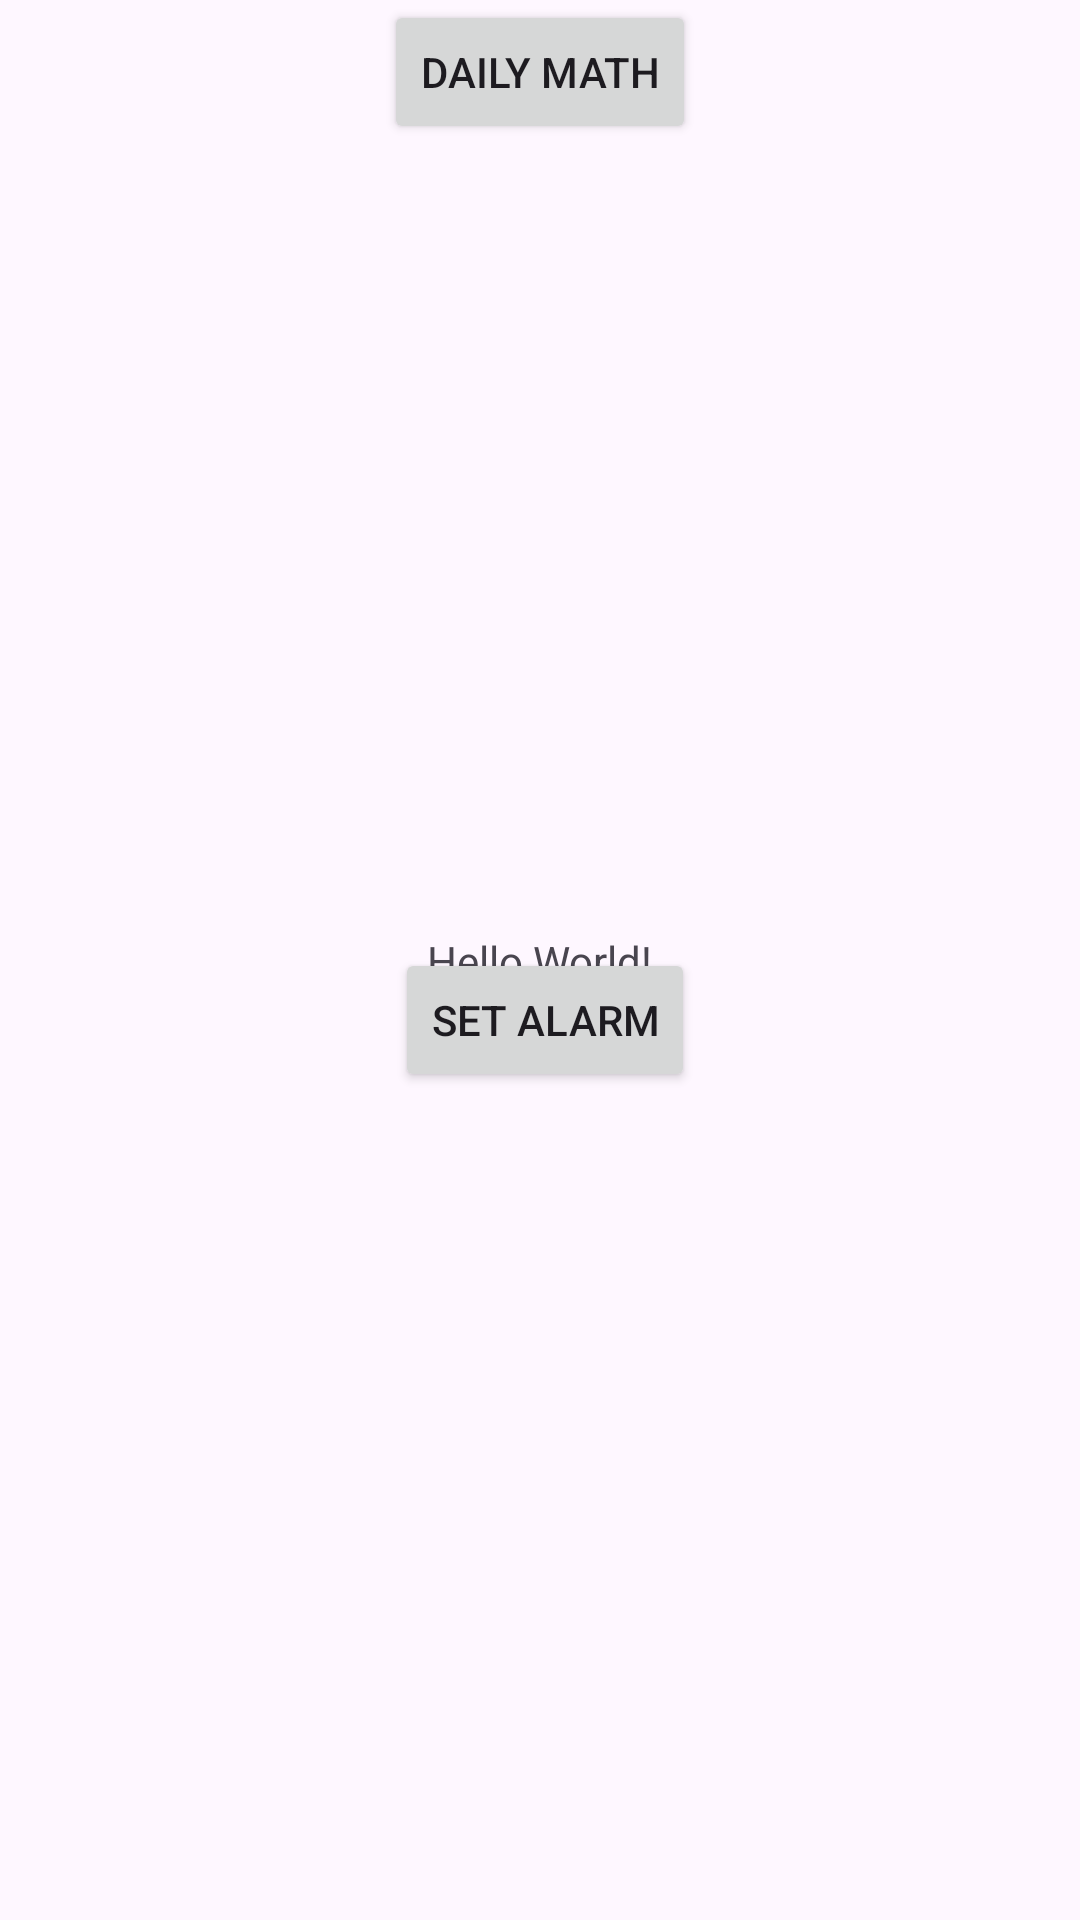

Write the Android layout XML for this screen, with the resource values it uses.
<!-- AndroidManifest.xml: application theme Theme.AWAKEMOBDEVMCO -->
<!-- res/layout/activity_main.xml -->
<?xml version="1.0" encoding="utf-8"?>
<androidx.constraintlayout.widget.ConstraintLayout xmlns:android="http://schemas.android.com/apk/res/android"
    xmlns:app="http://schemas.android.com/apk/res-auto"
    xmlns:tools="http://schemas.android.com/tools"
    android:id="@+id/main"
    android:layout_width="match_parent"
    android:layout_height="match_parent"
    tools:context=".MainActivity">

    <TextView
        android:layout_width="wrap_content"
        android:layout_height="wrap_content"
        android:text="Hello World!"
        app:layout_constraintBottom_toBottomOf="parent"
        app:layout_constraintEnd_toEndOf="parent"
        app:layout_constraintStart_toStartOf="parent"
        app:layout_constraintTop_toTopOf="parent" />

    <Button
        android:id="@+id/setAlarmBtn"
        android:layout_width="wrap_content"
        android:layout_height="wrap_content"
        android:layout_marginBottom="276dp"
        android:text="Set Alarm"
        app:layout_constraintBottom_toBottomOf="parent"
        app:layout_constraintEnd_toEndOf="parent"
        app:layout_constraintHorizontal_bias="0.506"
        app:layout_constraintStart_toStartOf="parent" />

    <Button
        android:id="@+id/gotoDailyMathBtn"
        android:layout_width="wrap_content"
        android:layout_height="wrap_content"
        android:text="Daily Math"
        app:layout_constraintEnd_toEndOf="parent"
        app:layout_constraintStart_toStartOf="parent"
        app:layout_constraintTop_toTopOf="parent" />

</androidx.constraintlayout.widget.ConstraintLayout>
<!-- resources referenced by this layout -->
<resources>
  <style name="Theme.AWAKEMOBDEVMCO" parent="Base.Theme.AWAKEMOBDEVMCO" />
  <style name="Base.Theme.AWAKEMOBDEVMCO" parent="Theme.Material3.Light.NoActionBar">
          
          
      </style>
</resources>
